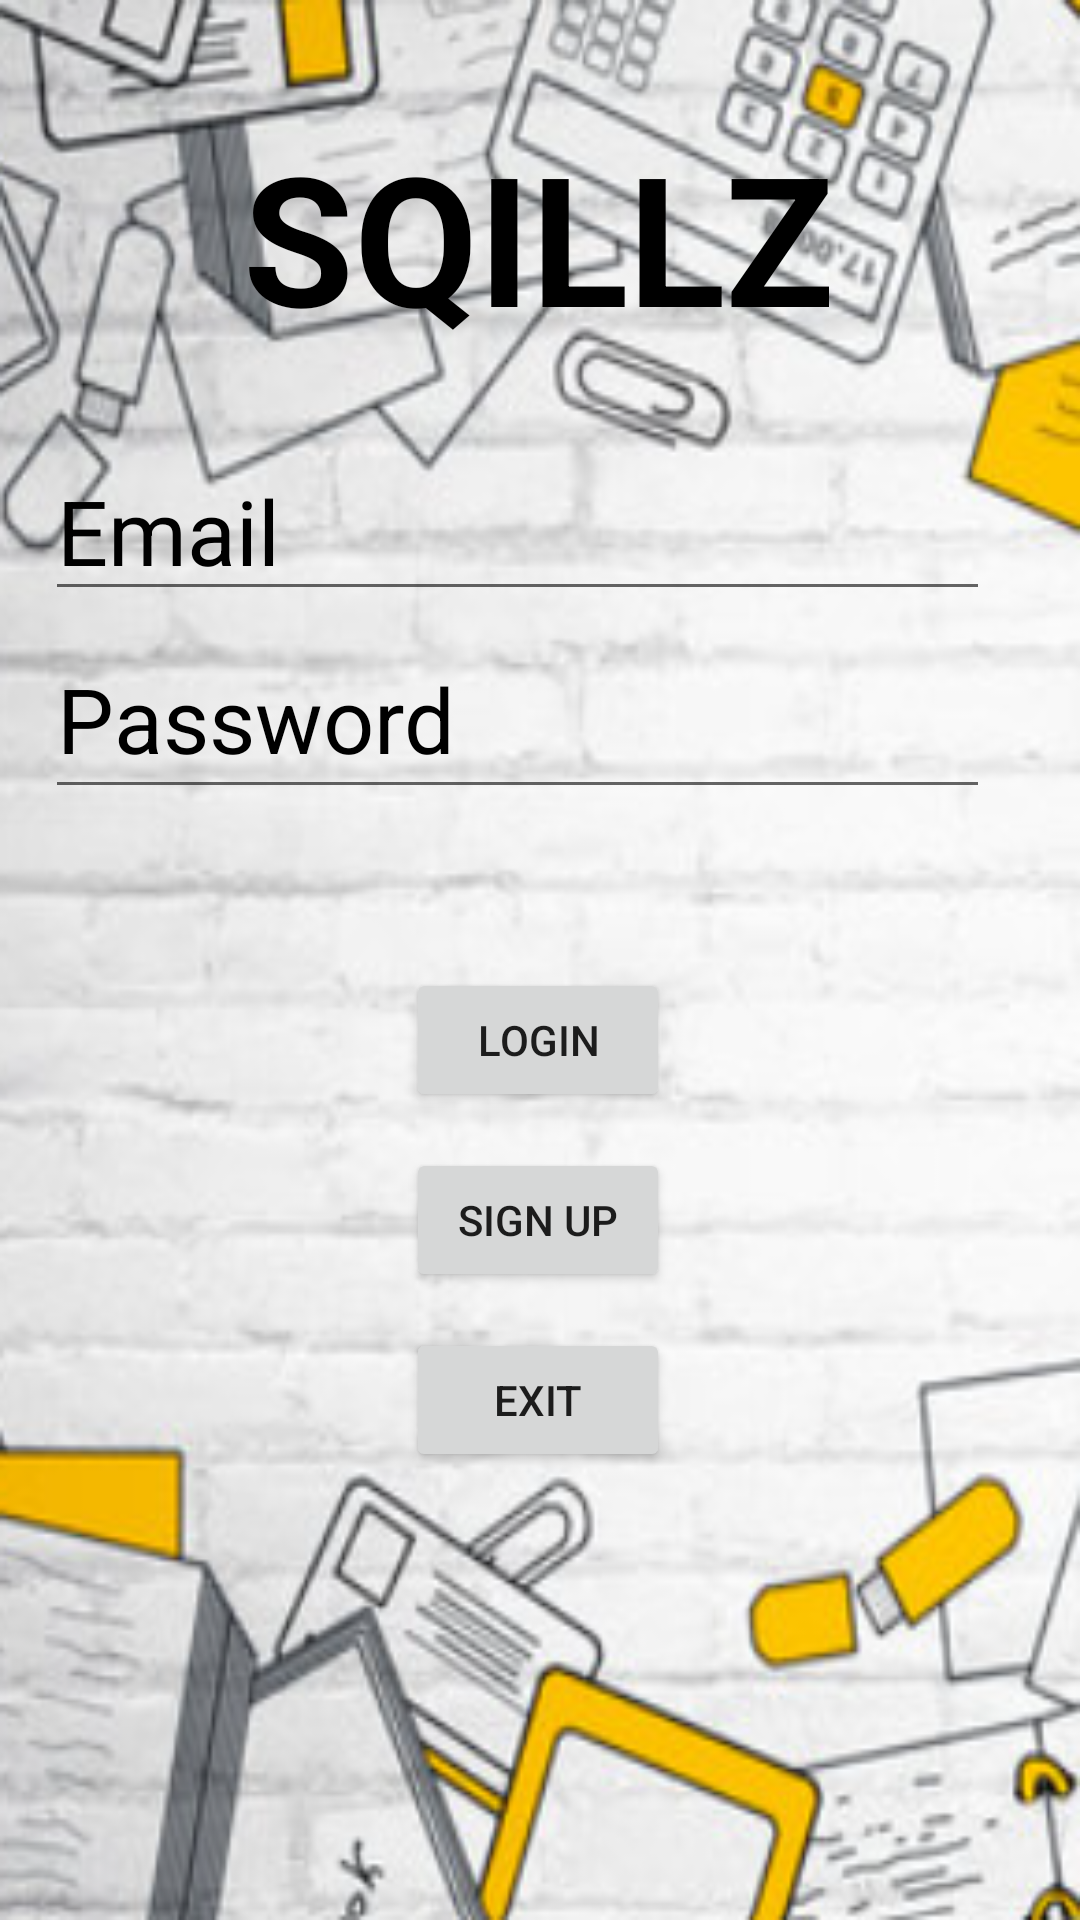

Reconstruct the res/layout file that produces this screen, plus the resources it refers to.
<!-- AndroidManifest.xml: application theme Theme.SQILLZ -->
<!-- res/layout/login_activity.xml -->
<?xml version="1.0" encoding="utf-8"?>
<androidx.constraintlayout.widget.ConstraintLayout xmlns:android="http://schemas.android.com/apk/res/android"
    xmlns:app="http://schemas.android.com/apk/res-auto"
    xmlns:tools="http://schemas.android.com/tools"
    android:layout_width="match_parent"
    android:layout_height="match_parent"
    tools:context=".LoginActivity"
    android:background="@drawable/background"
    >

    <TextView
        android:id="@+id/textView"
        android:layout_width="wrap_content"
        android:layout_height="wrap_content"
        android:text="@string/app_name"
        android:textColor="#000000"
        android:textSize="60sp"
        android:textStyle="bold"
        app:layout_constraintBottom_toBottomOf="parent"
        app:layout_constraintEnd_toEndOf="parent"
        app:layout_constraintHorizontal_bias="0.497"
        app:layout_constraintLeft_toLeftOf="parent"
        app:layout_constraintRight_toRightOf="parent"
        app:layout_constraintStart_toStartOf="parent"
        app:layout_constraintTop_toTopOf="parent"
        app:layout_constraintVertical_bias="0.069" />

    <Button
        android:id="@+id/button7"
        android:layout_width="wrap_content"
        android:layout_height="wrap_content"
        android:layout_marginTop="204dp"
        android:text="@string/login_button"
        app:layout_constraintEnd_toEndOf="parent"
        app:layout_constraintHorizontal_bias="0.498"
        app:layout_constraintStart_toStartOf="parent"
        app:layout_constraintTop_toBottomOf="@+id/textView" />

    <Button
        android:id="@+id/button10"
        android:layout_width="wrap_content"
        android:layout_height="wrap_content"
        android:layout_marginTop="264dp"
        android:text="@string/sign_up_button"
        app:layout_constraintEnd_toEndOf="parent"
        app:layout_constraintHorizontal_bias="0.498"
        app:layout_constraintStart_toStartOf="parent"
        app:layout_constraintTop_toBottomOf="@+id/textView" />

    <Button
        android:id="@+id/button11"
        android:layout_width="wrap_content"
        android:layout_height="wrap_content"
        android:layout_marginTop="324dp"
        android:text="@string/exit_button"
        app:layout_constraintEnd_toEndOf="parent"
        app:layout_constraintHorizontal_bias="0.498"
        app:layout_constraintStart_toStartOf="parent"
        app:layout_constraintTop_toBottomOf="@+id/textView" />

    <EditText
        android:id="@+id/editText3"
        android:layout_width="315dp"
        android:layout_height="57dp"
        android:layout_alignParentStart="true"
        android:layout_marginStart="15dp"
        android:layout_marginTop="28dp"
        android:ems="10"
        android:textColor="@color/black"
        android:hint="@string/user_name_text"
        android:inputType="text"
        android:textColorHint="#000000"
        android:autofillHints="@string/user_name_text"
        android:textSize="30sp"
        app:layout_constraintStart_toStartOf="parent"
        app:layout_constraintTop_toBottomOf="@+id/textView" />

    <EditText
        android:id="@+id/editText2"
        android:layout_width="315dp"
        android:layout_height="63dp"
        android:layout_alignParentStart="true"
        android:textColor="@color/black"
        android:layout_marginStart="15dp"
        android:layout_marginTop="88dp"
        android:ems="10"
        android:hint="@string/password_text"
        android:autofillHints="@string/password_text"
        android:inputType="textPassword"
        android:textColorHint="#000000"
        android:textSize="30sp"
        app:layout_constraintStart_toStartOf="parent"
        app:layout_constraintTop_toBottomOf="@+id/textView" />

</androidx.constraintlayout.widget.ConstraintLayout>
<!-- resources referenced by this layout -->
<resources>
  <!-- drawable background: png bitmap (drawable-v24, 154967 bytes) -->
  <string name="app_name">SQILLZ</string>
  <string name="exit_button">Exit</string>
  <string name="login_button">Login</string>
  <string name="password_text">Password</string>
  <string name="sign_up_button">Sign Up</string>
  <string name="user_name_text">Email</string>
  <style name="Theme.SQILLZ" parent="Theme.MaterialComponents.DayNight.DarkActionBar">
          
          <item name="colorPrimary">@color/purple_500</item>
          <item name="colorPrimaryVariant">@color/purple_700</item>
          <item name="colorOnPrimary">@color/white</item>
          
          <item name="colorSecondary">@color/teal_200</item>
          <item name="colorSecondaryVariant">@color/teal_700</item>
          <item name="colorOnSecondary">@color/black</item>
          
          <item name="android:statusBarColor" tools:targetApi="l">?attr/colorPrimaryVariant</item>
          
      </style>
  <!-- not gathered from this repository: default colours our renderer supplied (Android Studio template values) -->
  <color name="purple_500">#FF6200EE</color>
  <color name="purple_700">#FF3700B3</color>
  <color name="teal_200">#FF03DAC5</color>
  <color name="teal_700">#FF018786</color>
  <color name="black">#FF000000</color>
  <color name="white">#FFFFFFFF</color>
</resources>
